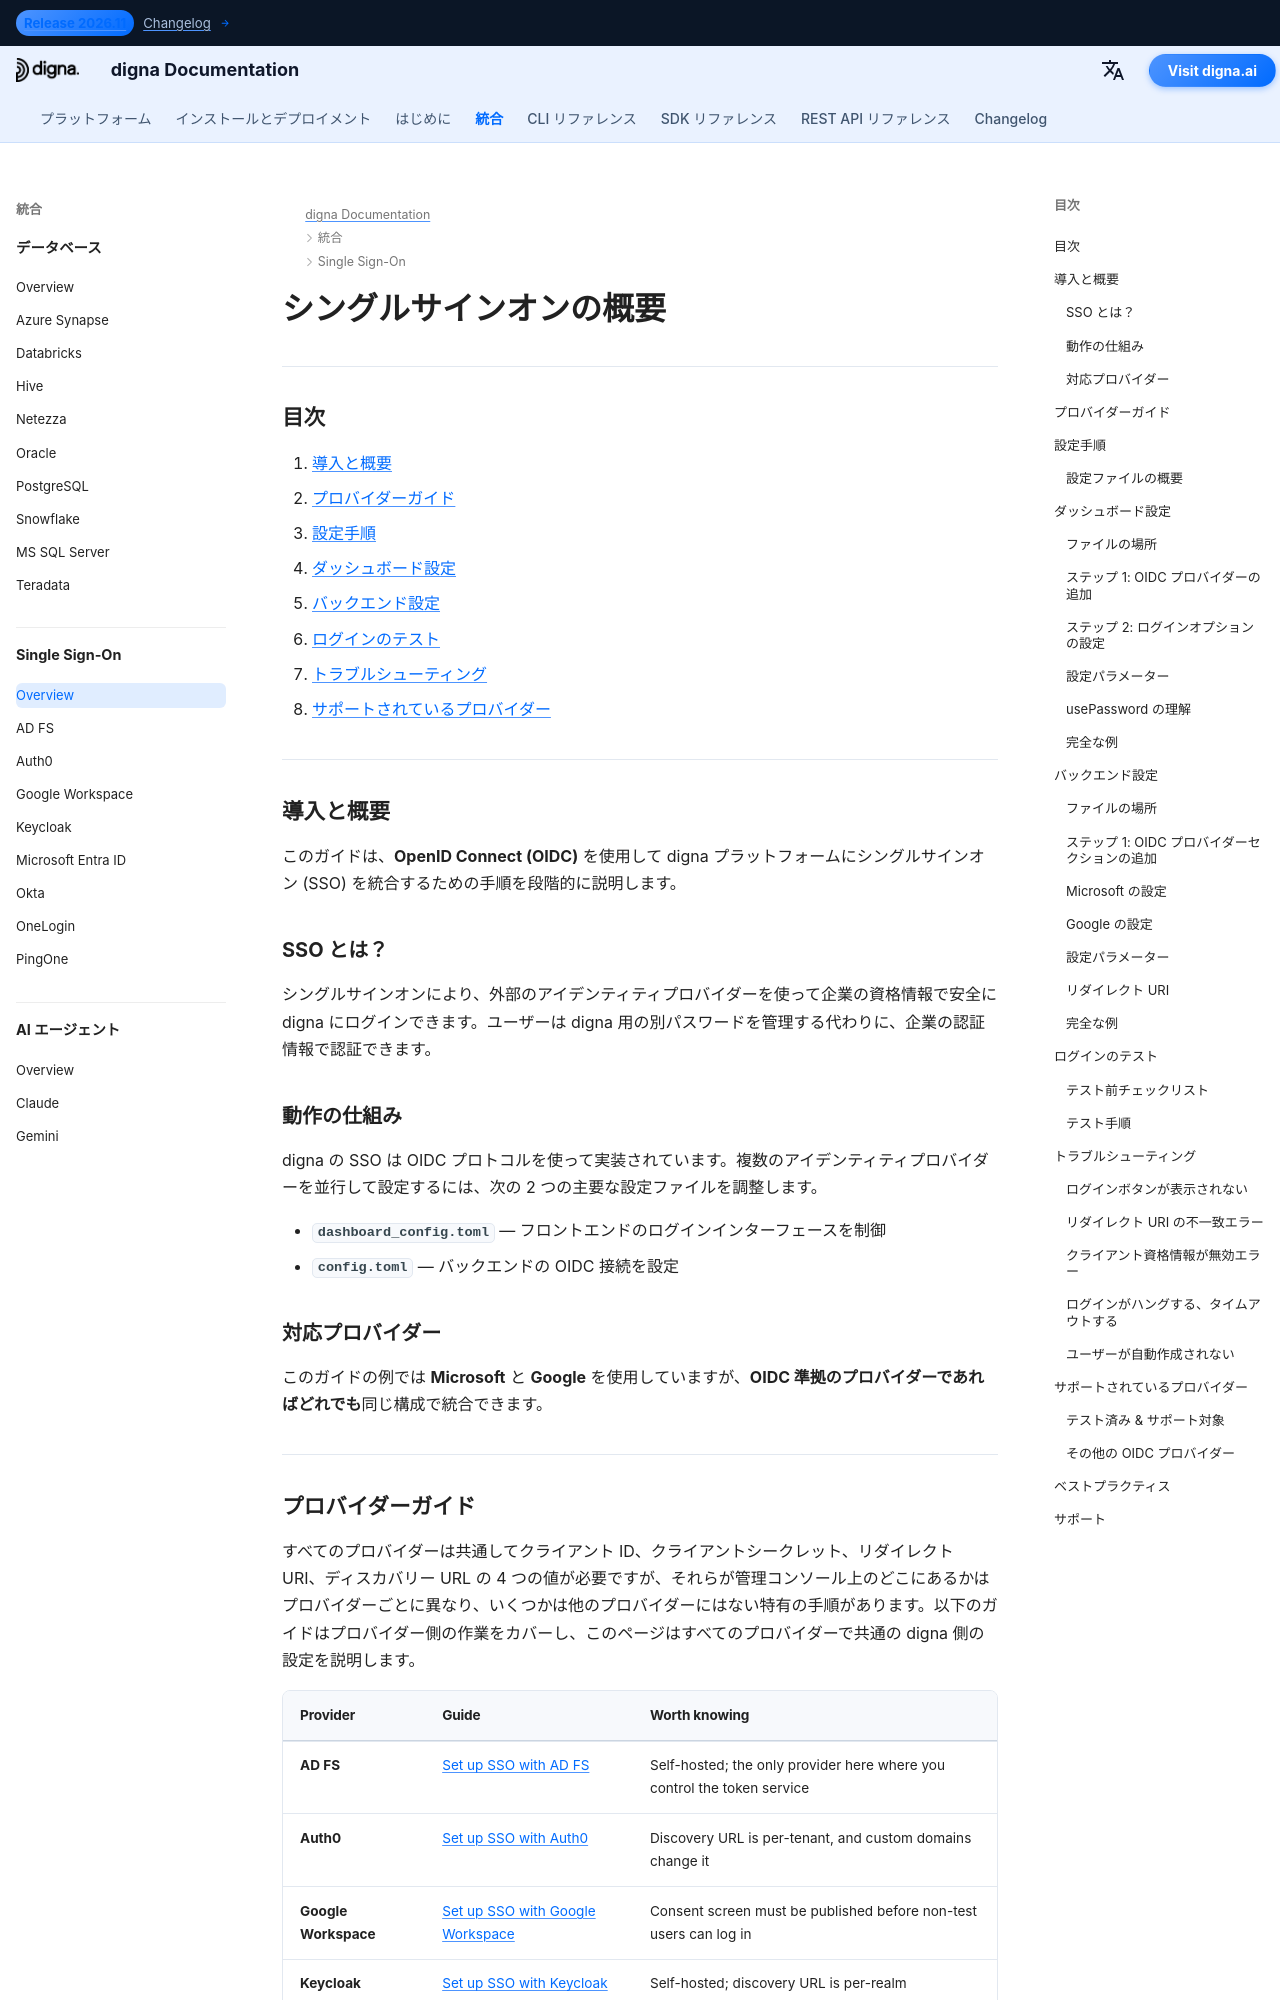

repository: dignaai/digna-docs · page: ja/sso/overview/index.html · generator: mkdocs

---
title: シングルサインオン (SSO) 概要 | digna ドキュメント
description: OpenID Connect (OIDC) を使った digna のシングルサインオンの仕組み。ダッシュボードとバックエンドの設定、テスト、トラブルシューティング、Microsoft Entra ID、Google Workspace、Okta、Auth0、Keycloak、OneLogin、PingOne、AD FS 各プロバイダー別セットアップガイドへのリンクを含みます。
image: /assets/logo_square.png
keywords:
  - digna SSO
  - シングルサインオン
  - OIDC 統合
  - OpenID Connect
  - Microsoft Entra ID
  - Azure AD SSO
  - Google Workspace SSO
  - Okta 統合
  - 企業向け認証
lang: en
robots: index, follow
og_title: digna Single Sign-On (SSO) Integration Guide
og_description: Configure Single Sign-On for digna using OpenID Connect. Step-by-step setup for Microsoft Entra ID, Google Workspace, Okta, and other OIDC-compliant identity providers.
og_image: /assets/logo_square.png
og_type: article
twitter_card: summary_large_image
---

# シングルサインオンの概要

---

## 目次

1. [導入と概要](#introduction-and-overview)
2. [プロバイダーガイド](#provider-guides)
3. [設定手順](#configuration-steps)
4. [ダッシュボード設定](#dashboard-configuration)
5. [バックエンド設定](#backend-configuration)
6. [ログインのテスト](#testing-login)
7. [トラブルシューティング](#troubleshooting)
8. [サポートされているプロバイダー](#supported-providers)

---

## 導入と概要 {: #introduction-and-overview }

このガイドは、**OpenID Connect (OIDC)** を使用して digna プラットフォームにシングルサインオン (SSO) を統合するための手順を段階的に説明します。

### SSO とは？

シングルサインオンにより、外部のアイデンティティプロバイダーを使って企業の資格情報で安全に digna にログインできます。ユーザーは digna 用の別パスワードを管理する代わりに、企業の認証情報で認証できます。

### 動作の仕組み

digna の SSO は OIDC プロトコルを使って実装されています。複数のアイデンティティプロバイダーを並行して設定するには、次の 2 つの主要な設定ファイルを調整します。

- **`dashboard_config.toml`** — フロントエンドのログインインターフェースを制御
- **`config.toml`** — バックエンドの OIDC 接続を設定

### 対応プロバイダー {: #supported-providers-overview }

このガイドの例では **Microsoft** と **Google** を使用していますが、**OIDC 準拠のプロバイダーであればどれでも**同じ構成で統合できます。

---
